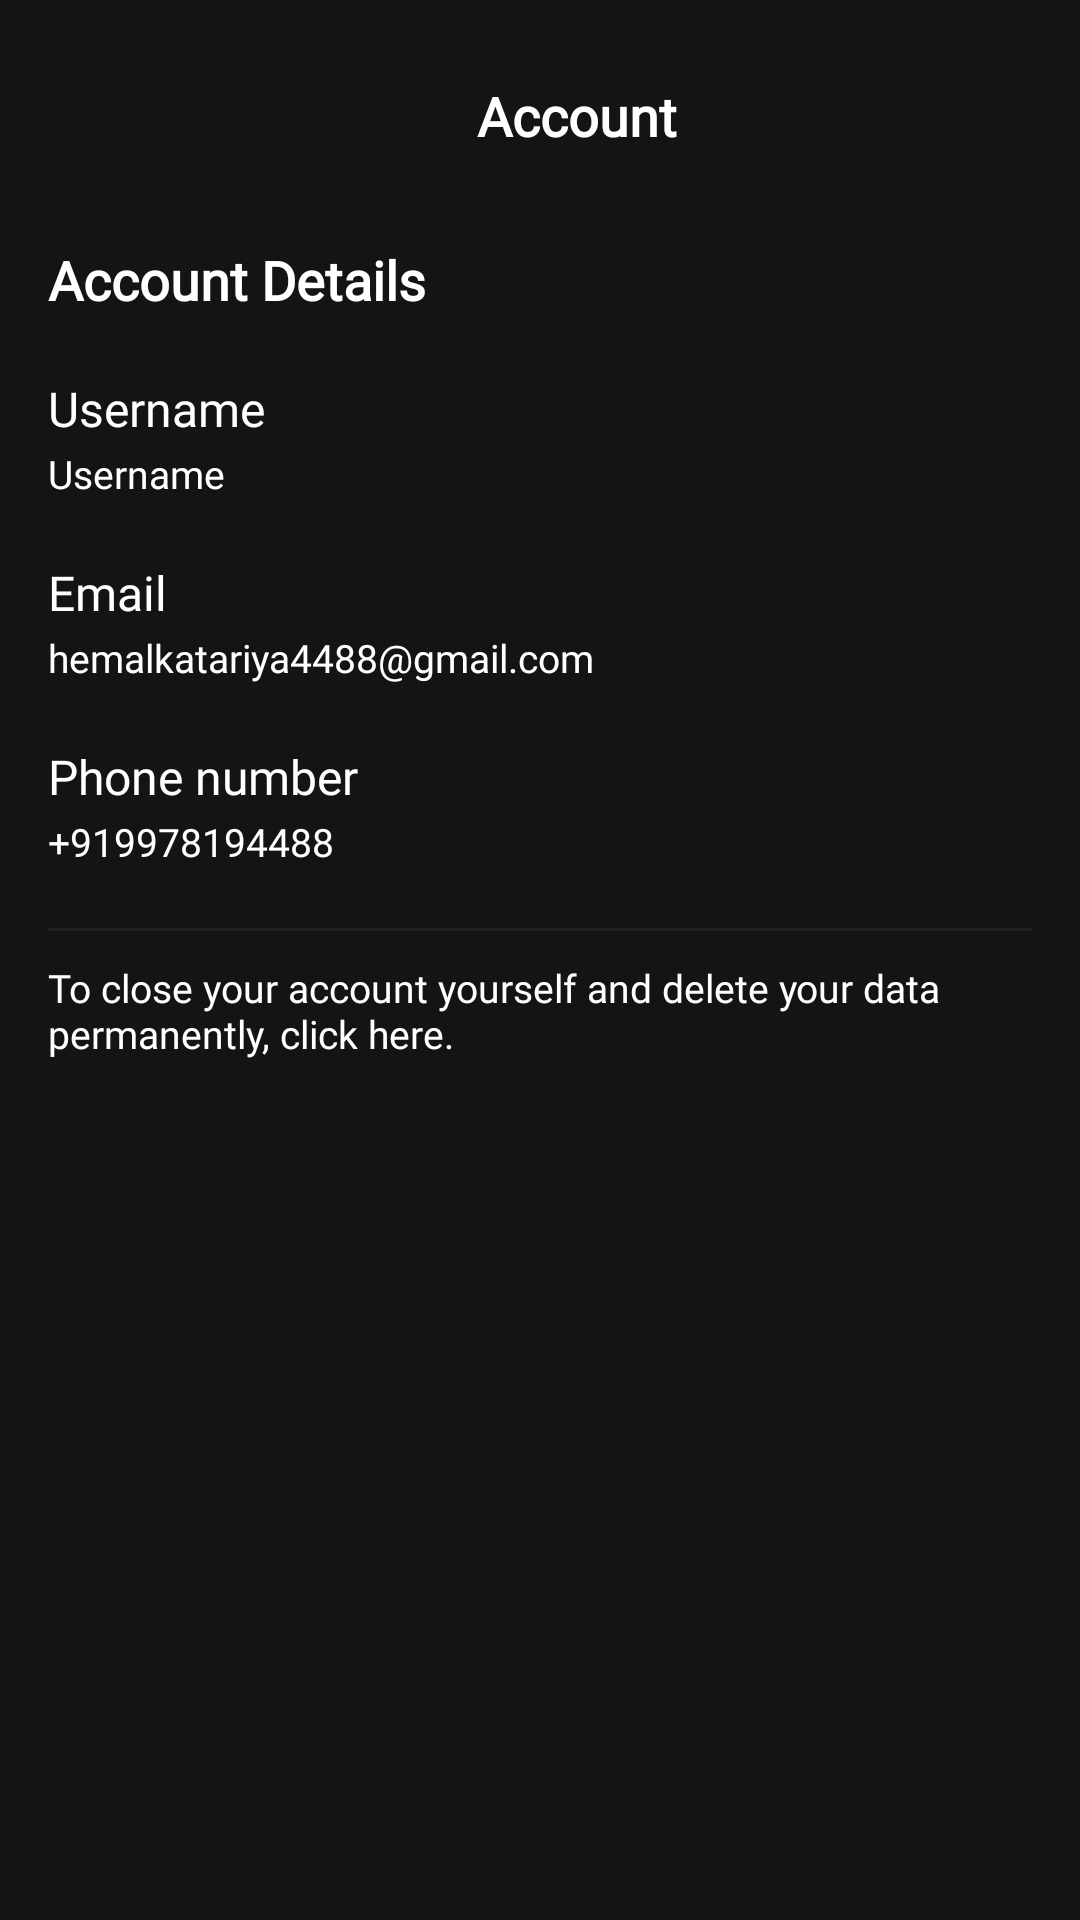

Write the Android layout XML for this screen, with the resource values it uses.
<!-- AndroidManifest.xml: application theme Theme.StreamBeat -->
<!-- res/layout/fragment_account.xml -->
<?xml version="1.0" encoding="utf-8"?>
<RelativeLayout xmlns:android="http://schemas.android.com/apk/res/android"
    xmlns:app="http://schemas.android.com/apk/res-auto"
    xmlns:tools="http://schemas.android.com/tools"
    android:layout_width="match_parent"
    android:layout_height="match_parent"
    android:background="@color/lightTheme"
    android:padding="16dp"
    tools:context=".Fragments.AccountFragment">

    <LinearLayout
        android:id="@+id/signUpLL"
        android:layout_width="match_parent"
        android:layout_height="wrap_content"
        android:gravity="center"
        android:orientation="horizontal">

        <ImageView
            android:id="@+id/btnBackAcc"
            android:layout_width="45dp"
            android:layout_height="45dp"
            android:padding="10dp"
            android:src="@drawable/arrow_left"
            app:tint="#FFFFFF"  />

        <TextView
            android:layout_width="match_parent"
            android:layout_height="wrap_content"
            android:layout_marginEnd="20dp"
            android:fontFamily="@font/mulish_medium"
            android:gravity="center"
            android:text="Account"
            android:textColor="@color/white"
            android:textSize="18sp"
            android:textStyle="bold" />

    </LinearLayout>

    <ScrollView
        android:overScrollMode="always"
        android:layout_width="match_parent"
        android:layout_height="match_parent"
        android:layout_below="@id/signUpLL"
        android:layout_marginTop="10dp"
        android:scrollbars="none">

        <LinearLayout
            android:layout_marginTop="10dp"
            android:layout_width="match_parent"
            android:layout_height="wrap_content"
            android:orientation="vertical">

            <TextView
                android:layout_width="match_parent"
                android:layout_height="wrap_content"
                android:fontFamily="@font/mulish_medium"
                android:text="Account Details"
                android:textColor="@color/white"
                android:textSize="18sp"
                android:textStyle="bold" />

            <TextView
                android:layout_width="match_parent"
                android:layout_height="wrap_content"
                android:layout_marginTop="20dp"
                android:fontFamily="@font/mulish_medium"
                android:text="Username"
                android:textColor="@color/white"
                android:textSize="16sp" />

            <TextView
                android:id="@+id/txtUserIdAccount"
                android:layout_width="match_parent"
                android:layout_height="wrap_content"
                android:layout_marginTop="2dp"
                android:fontFamily="@font/mulish_light"
                android:text="Username"
                android:textColor="@color/white"
                android:textSize="13sp" />

            <TextView
                android:layout_width="match_parent"
                android:layout_height="wrap_content"
                android:layout_marginTop="20dp"
                android:fontFamily="@font/mulish_medium"
                android:text="Email"
                android:textColor="@color/white"
                android:textSize="16sp" />

            <TextView
                android:id="@+id/txtEmailAddressAccount"
                android:layout_width="match_parent"
                android:layout_height="wrap_content"
                android:layout_marginTop="2dp"
                android:fontFamily="@font/mulish_light"
                android:text="hemalkatariya4488@gmail.com"
                android:textColor="@color/white"
                android:textSize="13sp" />

            <TextView
                android:layout_width="match_parent"
                android:layout_height="wrap_content"
                android:layout_marginTop="20dp"
                android:fontFamily="@font/mulish_medium"
                android:text="Phone number"
                android:textColor="@color/white"
                android:textSize="16sp" />

            <TextView
                android:id="@+id/txtPhoneAccount"
                android:layout_width="match_parent"
                android:layout_height="wrap_content"
                android:layout_marginTop="2dp"
                android:fontFamily="@font/mulish_light"
                android:text="+919978194488"
                android:textColor="@color/white"
                android:textSize="13sp" />

            <View
                android:layout_width="match_parent"
                android:layout_height="1dp"
                android:layout_below="@id/llMain"
                android:layout_marginTop="20dp"
                android:background="#232222" />

            <TextView
                android:layout_width="match_parent"
                android:layout_height="wrap_content"
                android:layout_marginTop="10dp"
                android:fontFamily="@font/mulish_light"
                android:text="To close your account yourself and delete your data permanently, click here."
                android:textColor="@color/white"
                android:textSize="13sp" />

        </LinearLayout>

    </ScrollView>

</RelativeLayout>
<!-- resources referenced by this layout -->
<resources>
  <color name="lightTheme">#141414</color>
  <color name="white">#FFFFFF</color>
  <style name="Theme.StreamBeat" parent="Base.Theme.StreamBeat" />
  <style name="Base.Theme.StreamBeat" parent="Theme.AppCompat.Light.DarkActionBar">
          
           <item name="colorPrimary">@color/primaryColor</item>
          <item name="android:statusBarColor">@color/lightTheme</item>
      </style>
  <color name="primaryColor">#141414</color>
</resources>
